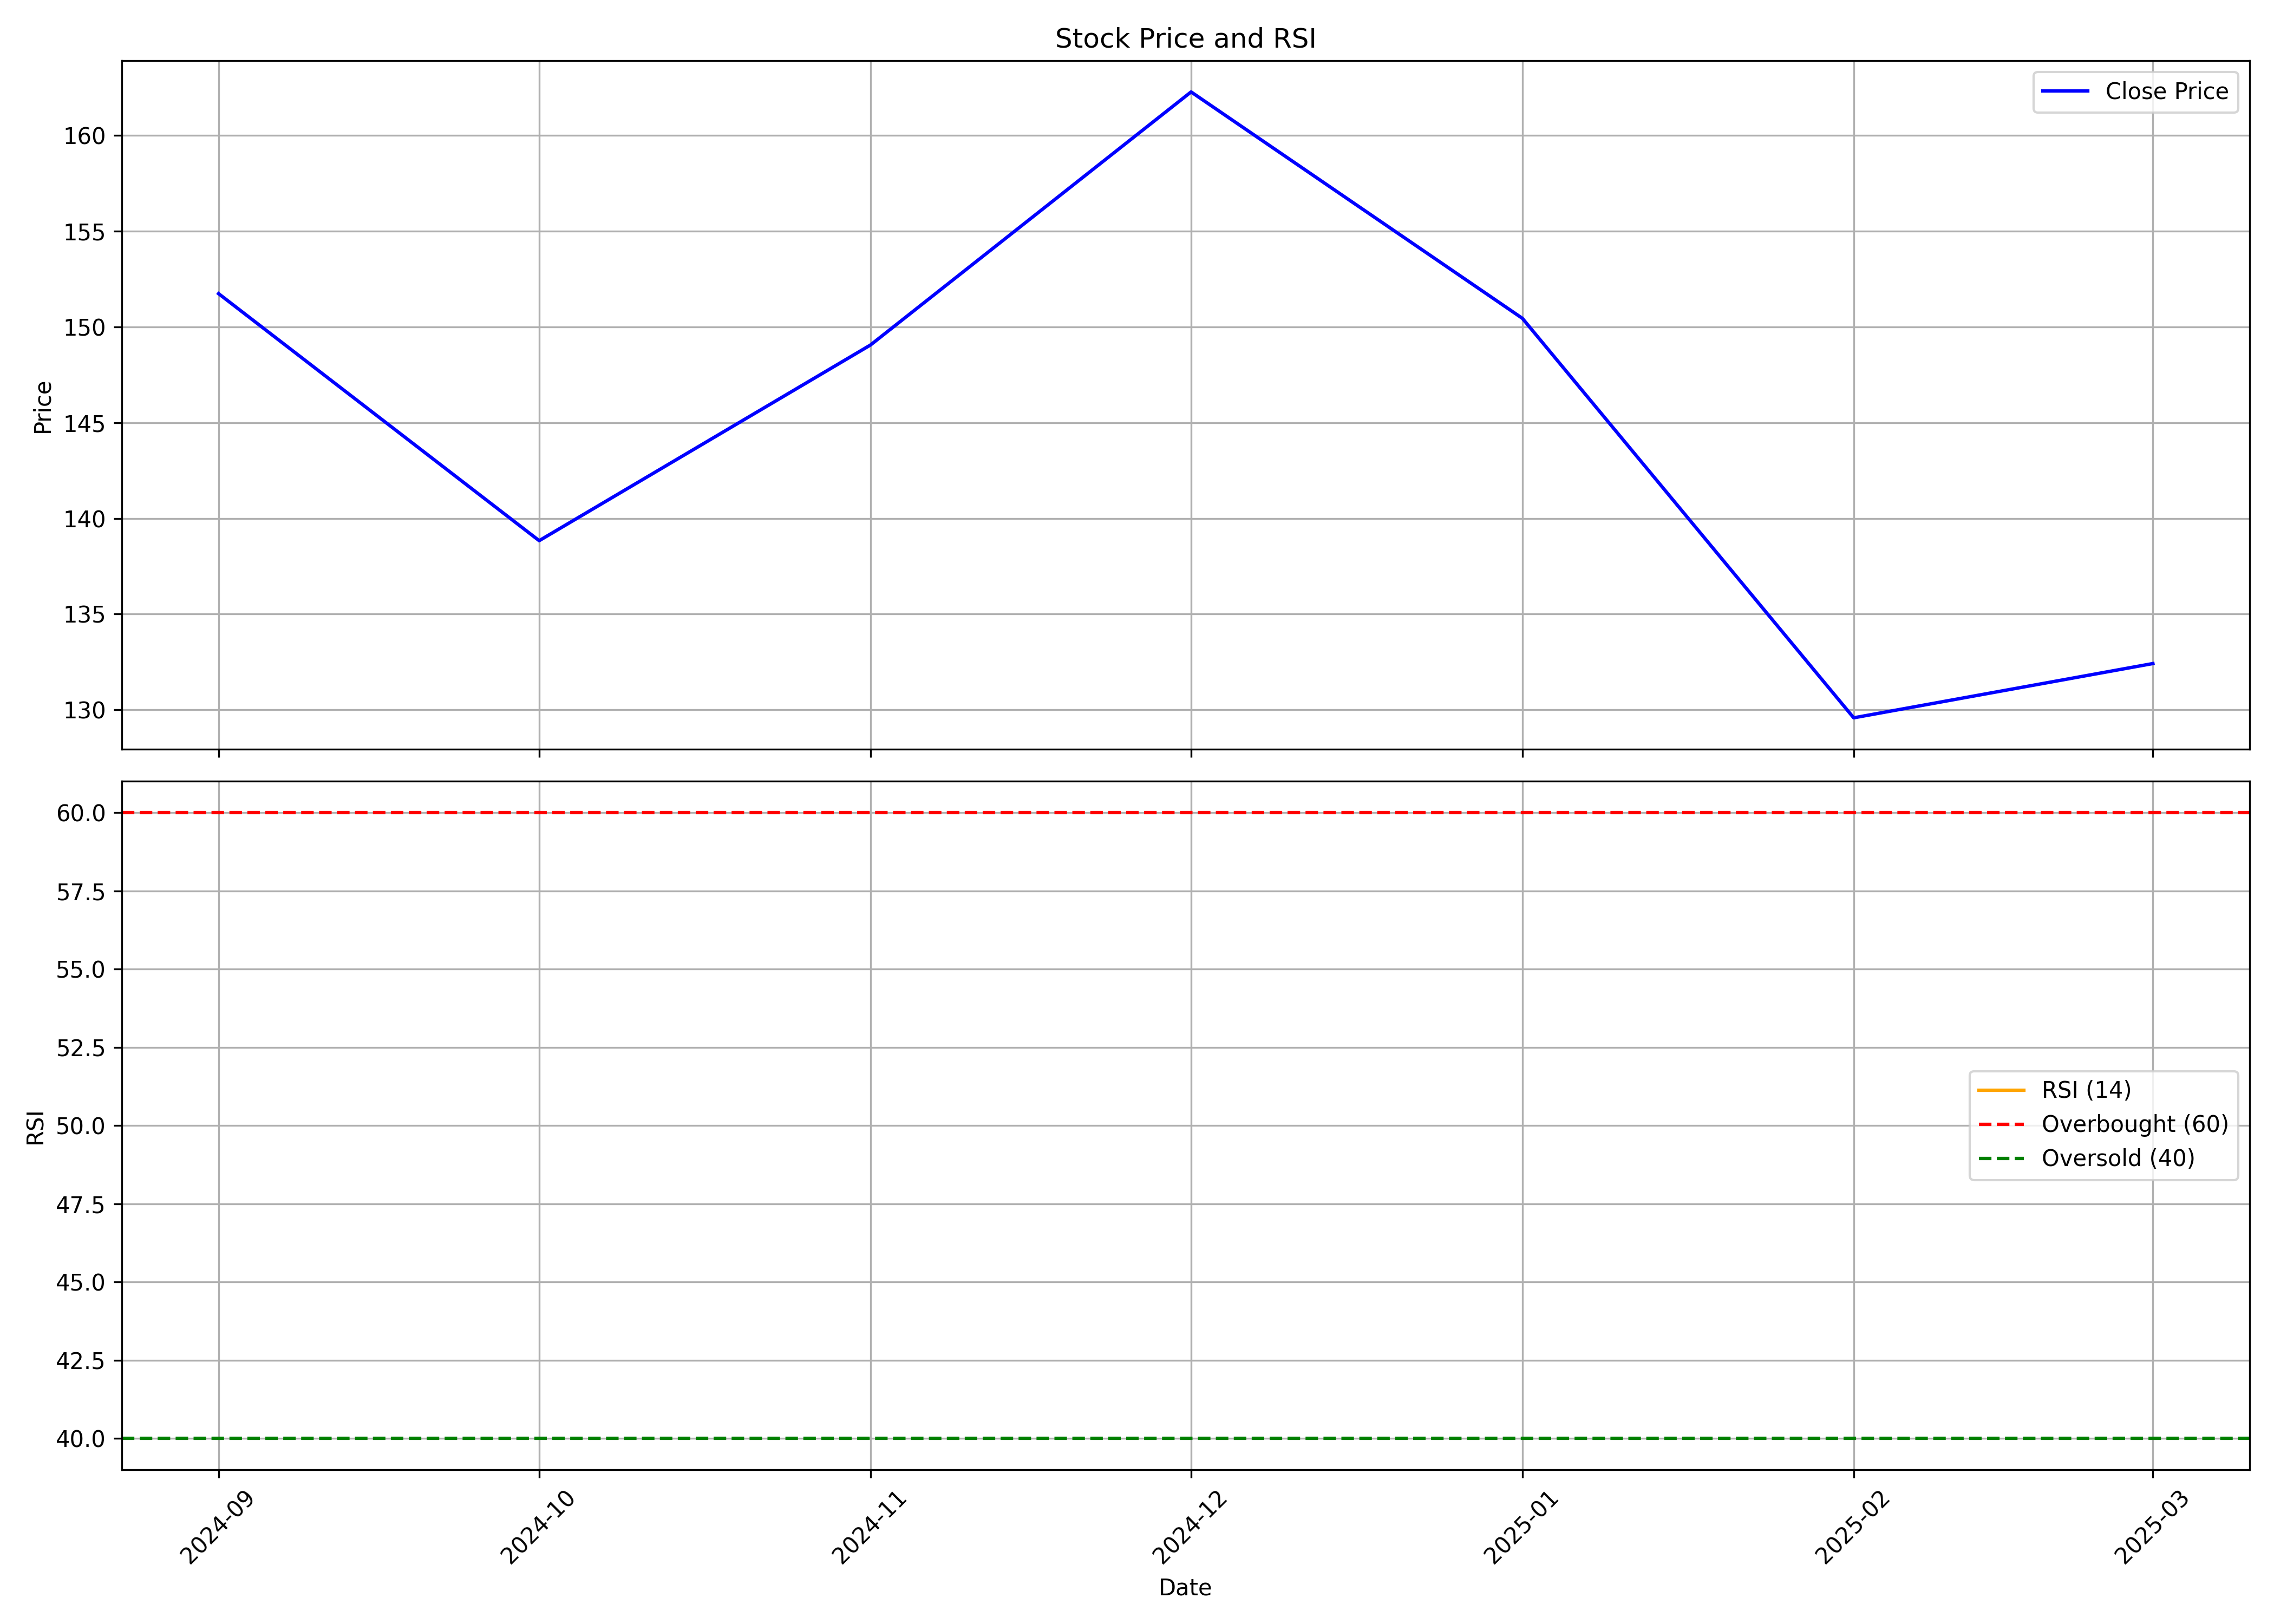

Source data for this figure (header and first rows):
, date, symbol, open, high, low, close, volume, rsi
0, 2024-09-01, MANBA, 144.5, 151.7, 143.5, 151.7, 4013497, 
1, 2024-10-01, MANBA, 149.3, 171.2, 127.6, 138.8, 18950896, 
2, 2024-11-01, MANBA, 139.5, 164.4, 137.8, 149.1, 7567536, 
3, 2024-12-01, MANBA, 150.1, 199.5, 129, 162.3, 29008168, 
4, 2025-01-01, MANBA, 163, 165.4, 143.8, 150.4, 6128933, 
5, 2025-02-01, MANBA, 152.2, 154.7, 127.8, 129.6, 2020245, 
6, 2025-03-01, MANBA, 131.0, 142.8, 119.0, 132.4, 2728737, 
